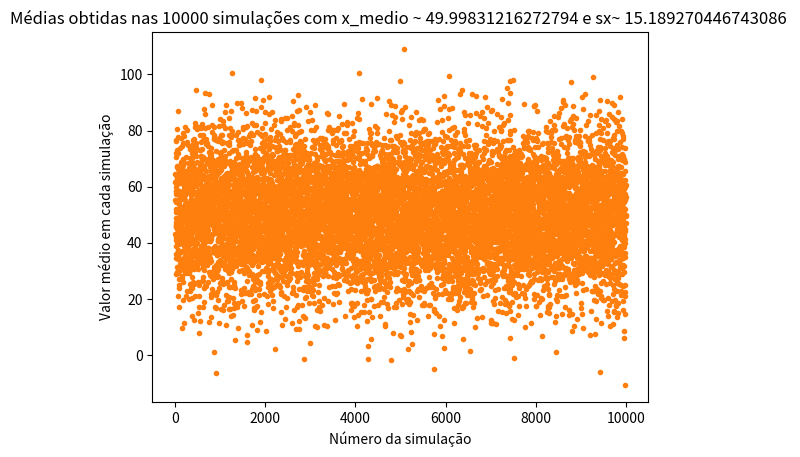

The matplotlib source for this figure:
#!/usr/bin/env python3
# -*- coding: utf-8 -*-
"""
Created on Sat Sep 11 11:26:33 2021

[redacted]

Gere N = 10.000 dados x com distribuição gaussiana de valor verdadeiro x0 = 50 e desvio-
padrão verdadeiro σ0 = 15. Em seguida, calcule:

1.1) O valor médio de x, xm, e sua incerteza;
1.2) O desvio-padrão amostral de x, σx;
1.3) O número de dados x no intervalo entre x0 − σ0 e x0 + σ0;
1.4) O número de dados x no intervalo entre x0 − 2σ0 e x0 + 2σ0;
1.5) O número de dados x no intervalo entre x0 − 3σ0 e x0 + 3σ0;
"""
import math
import numpy as np
import matplotlib.pyplot as plt
N = 10000
x0 = 50
s0 = 15
x = np.zeros(N)
Numero_1σ0 = 0
Numero_2σ0 = 0
Numero_3σ0 = 0
np.random.seed(11223740)

for i in range(N):
  x_conta = x0 + s0 * np.random.randn()
  x[i] = x_conta

h = plt.hist(x, bins=200, density=True)
xm = np.mean(x)
sx = np.std( x, ddof=1 )
sxm = sx/math.sqrt(N)
print( f' x_medio ~ {xm}' )
print( f'σ_xm ~ {sxm}' )
print( f'σx ~ {sx}' )

#Contando os pontos dentro dos intervalos
print((x0 - s0) <= x[99] <= (x0 + s0))

for i in range(N):
    if (x0 - s0) <= x[i] <= (x0 + s0):
        Numero_1σ0 += 1
for i in range(N):
    if (x0 - (2*s0))<= x[i] <= (x0 + (2*s0)):
        Numero_2σ0 += 1
for i in range(N):
    if (x0 - (3*s0)) <= x[i] <= (x0 + (3*s0)):
        Numero_3σ0 += 1

print( f'O número de dados x no intervalo entre x0 − 1σ0 e x0 + 1σ0 é {Numero_1σ0}' )
print( f'O número de dados x no intervalo entre x0 − 2σ0 e x0 + 2σ0 é {Numero_2σ0}' )
print( f'O número de dados x no intervalo entre x0 − 3σ0 e x0 + 3σ0 é {Numero_3σ0}' )

print("Valor máximo de x é", max(x))
print("Valor minimo de x é", min(x))

fig = plt.plot( 1+np.arange(N), x, '.' )
plt.ylabel('Valor médio em cada simulação')
plt.xlabel('Número da simulação')
plt.title(f'Médias obtidas nas {N:.0f} simulações com x_medio ~ {xm} e sx~ {sx} ')